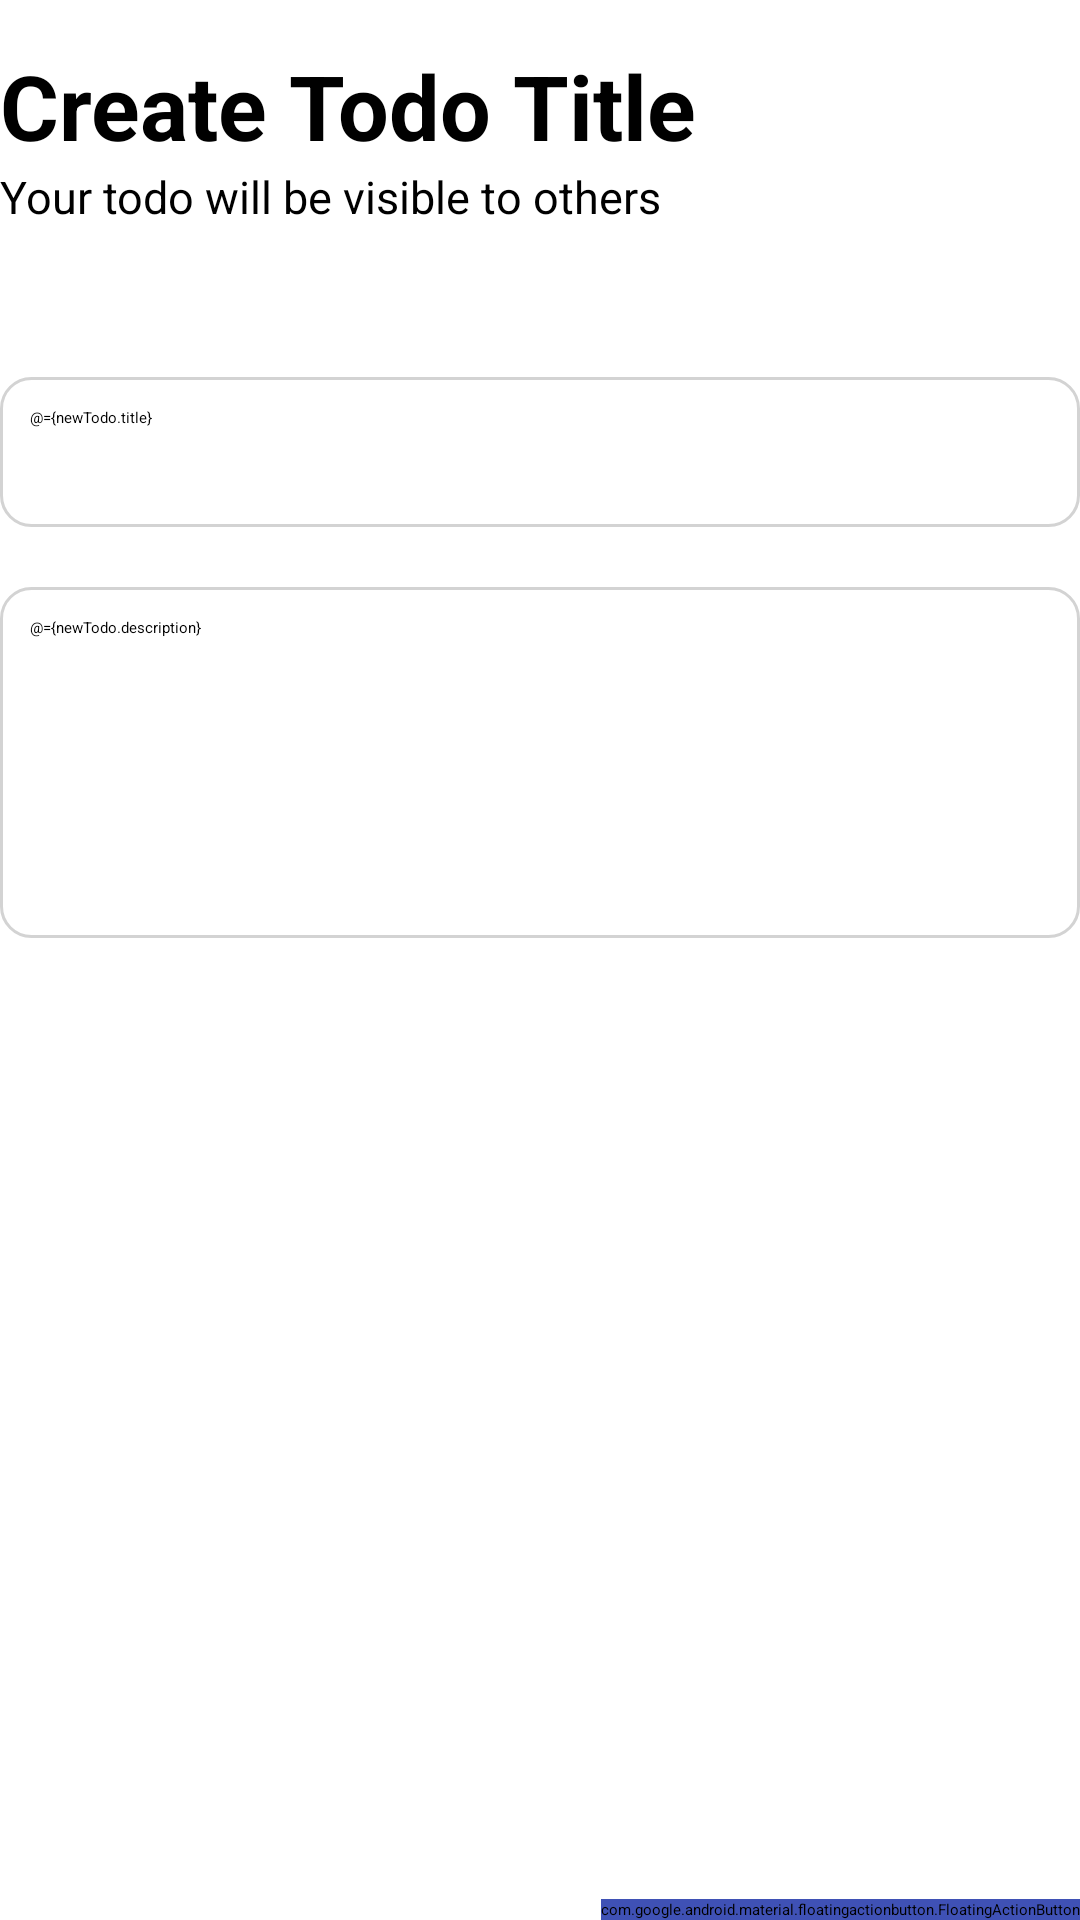

The Android layout XML behind this screen, and the referenced resources:
<!-- AndroidManifest.xml: application theme Theme.Kepo -->
<!-- res/layout/activity_create_todo.xml -->
<?xml version="1.0" encoding="utf-8"?>
<layout xmlns:android="http://schemas.android.com/apk/res/android"
    xmlns:app="http://schemas.android.com/apk/res-auto"
    xmlns:tools="http://schemas.android.com/tools"
    tools:context=".activity.CreateTodoActivity">
    
    <data>
        <variable
            name="newTodo"
            type="com.example.kepo.model.CreateTodoData" />
    </data>

    <RelativeLayout
        android:layout_width="match_parent"
        android:layout_height="match_parent"
        android:layout_margin="25dp"
        android:orientation="vertical">

        <ProgressBar
            android:id="@+id/progressBar"
            android:indeterminateDrawable="@drawable/progress"
            android:layout_width="wrap_content"
            android:layout_height="wrap_content"
            android:layout_centerHorizontal="true"
            android:layout_centerInParent="true"
            android:visibility="gone" />

        <LinearLayout
            android:layout_width="match_parent"
            android:layout_height="wrap_content"
            android:orientation="vertical">

            <ImageButton
                android:id="@+id/btn_back_create_todo"
                android:layout_width="wrap_content"
                android:layout_height="wrap_content"
                android:src="@drawable/ic_arrow_back"
                android:layout_marginBottom="15dp"
                android:background="@color/white">

            </ImageButton>

            <TextView
                android:id="@+id/tv_title"
                android:layout_width="wrap_content"
                android:layout_height="wrap_content"
                android:text="@string/create_todo_title"
                android:textStyle="bold"
                android:textColor="@color/black"
                android:textSize="30sp">

            </TextView>

            <TextView
                android:layout_width="wrap_content"
                android:layout_height="wrap_content"
                android:text="@string/your_todo_will_be_visible_to_others"
                android:textSize="15sp">

            </TextView>

            <EditText
                android:id="@+id/et_todo_title"
                android:layout_width="match_parent"
                android:layout_height="50dp"
                android:layout_marginTop="50dp"
                android:inputType="text"
                android:hint="@string/title"
                android:text="@={newTodo.title}"
                android:background="@drawable/border"
                android:textCursorDrawable="@drawable/text_cursor">

            </EditText>

            <EditText
                android:id="@+id/et_todo_description"
                android:layout_width="match_parent"
                android:layout_height="wrap_content"
                android:inputType="text"
                android:paddingBottom="100dp"
                android:layout_marginTop="20dp"
                android:hint="@string/description"
                android:text="@={newTodo.description}"
                android:background="@drawable/border"
                android:textCursorDrawable="@drawable/text_cursor">

            </EditText>

            <TextView
                android:id="@+id/textCount"
                android:layout_width="wrap_content"
                android:layout_height="wrap_content"
                android:layout_gravity="right"
                android:textSize="15sp"
                tools:text="@string/textCounter">

            </TextView>

            <TextView
                android:id="@+id/error_msg"
                android:layout_width="wrap_content"
                android:layout_height="wrap_content"
                android:layout_marginTop="20dp"
                android:layout_gravity="center"
                android:textColor="@color/red"
                android:textStyle="bold"
                tools:text="@string/creater_todo_error_msg"
                android:visibility="gone">

            </TextView>

        </LinearLayout>

        <com.google.android.material.floatingactionbutton.FloatingActionButton
            android:id="@+id/fab"
            android:outlineSpotShadowColor="@color/white"
            android:backgroundTint="@color/blue"
            android:layout_width="wrap_content"
            android:layout_height="wrap_content"
            android:layout_alignParentRight="true"
            android:layout_alignParentBottom="true"
            android:src="@drawable/ic_check"
            app:tint="@color/white"
            android:contentDescription="@string/submit_todo" />

    </RelativeLayout>

</layout>
<!-- resources referenced by this layout -->
<resources>
  <color name="black">#FF000000</color>
  <color name="blue">#3F51B5</color>
  <color name="red">#B23B3B</color>
  <color name="white">#FFFFFFFF</color>
  <!-- drawable border (drawable) -->
  <?xml version="1.0" encoding="utf-8"?>
  <shape xmlns:android="http://schemas.android.com/apk/res/android">
      <stroke
          android:width="1dp"
          android:color="@color/edit_text_border_color"/>
      <corners
          android:radius="10dp"/>
      <padding
          android:left="10dp"
          android:right="10dp"
          android:top="10dp"
          android:bottom="10dp"/>
  </shape>
  <!-- drawable progress (drawable) -->
  <?xml version="1.0" encoding="utf-8"?>
  <rotate xmlns:android="http://schemas.android.com/apk/res/android"
      android:pivotX="50%"
      android:pivotY="50%"
      android:fromDegrees="0"
      android:toDegrees="1080">
  
      <shape
          android:shape="ring"
          android:innerRadiusRatio="3"
          android:thicknessRatio="8"
          android:useLevel="false">
  
          <size
              android:width="76dp"
              android:height="76dp" />
  
          <gradient
              android:type="sweep"
              android:useLevel="false"
              android:startColor="@color/blue"
              android:endColor="#00ffffff"
              android:angle="0"/>
  
      </shape>
  
  </rotate>
  <!-- drawable text_cursor (drawable) -->
  <?xml version="1.0" encoding="utf-8"?>
  <shape xmlns:android="http://schemas.android.com/apk/res/android" >
      <size android:width="2dp"/>
      <solid android:color="@color/blue"/>
  </shape>
  <string name="create_todo_title">Create Todo Title</string>
  <string name="creater_todo_error_msg">creater_todo_error_msg</string>
  <string name="description">Description</string>
  <string name="submit_todo">Submit Todo</string>
  <string name="textCounter">99/100</string>
  <string name="title">Title</string>
  <string name="your_todo_will_be_visible_to_others">Your todo will be visible to others</string>
  <style name="Theme.Kepo" parent="Theme.MaterialComponents.Light.NoActionBar">
          
          <item name="colorPrimary">@color/blue</item>
          <item name="colorPrimaryVariant">@color/status_bar_color</item>
          <item name="colorOnPrimary">@color/white</item>
          
          <item name="colorSecondary">@color/teal_200</item>
          <item name="colorSecondaryVariant">@color/teal_200</item>
          <item name="colorOnSecondary">@color/black</item>
          
          <item name="android:statusBarColor" tools:targetApi="l">?attr/colorPrimaryVariant</item>
          
          <item name="android:buttonBarStyle">@color/blue</item>
          <item name="android:textColorHighlight">@color/text_highlight_color</item>
      </style>
  <color name="edit_text_border_color">#D3D3D3</color>
  <color name="status_bar_color">#1151B2</color>
  <color name="teal_200">#FF03DAC5</color>
  <color name="text_highlight_color">#A0B9E0</color>
</resources>
